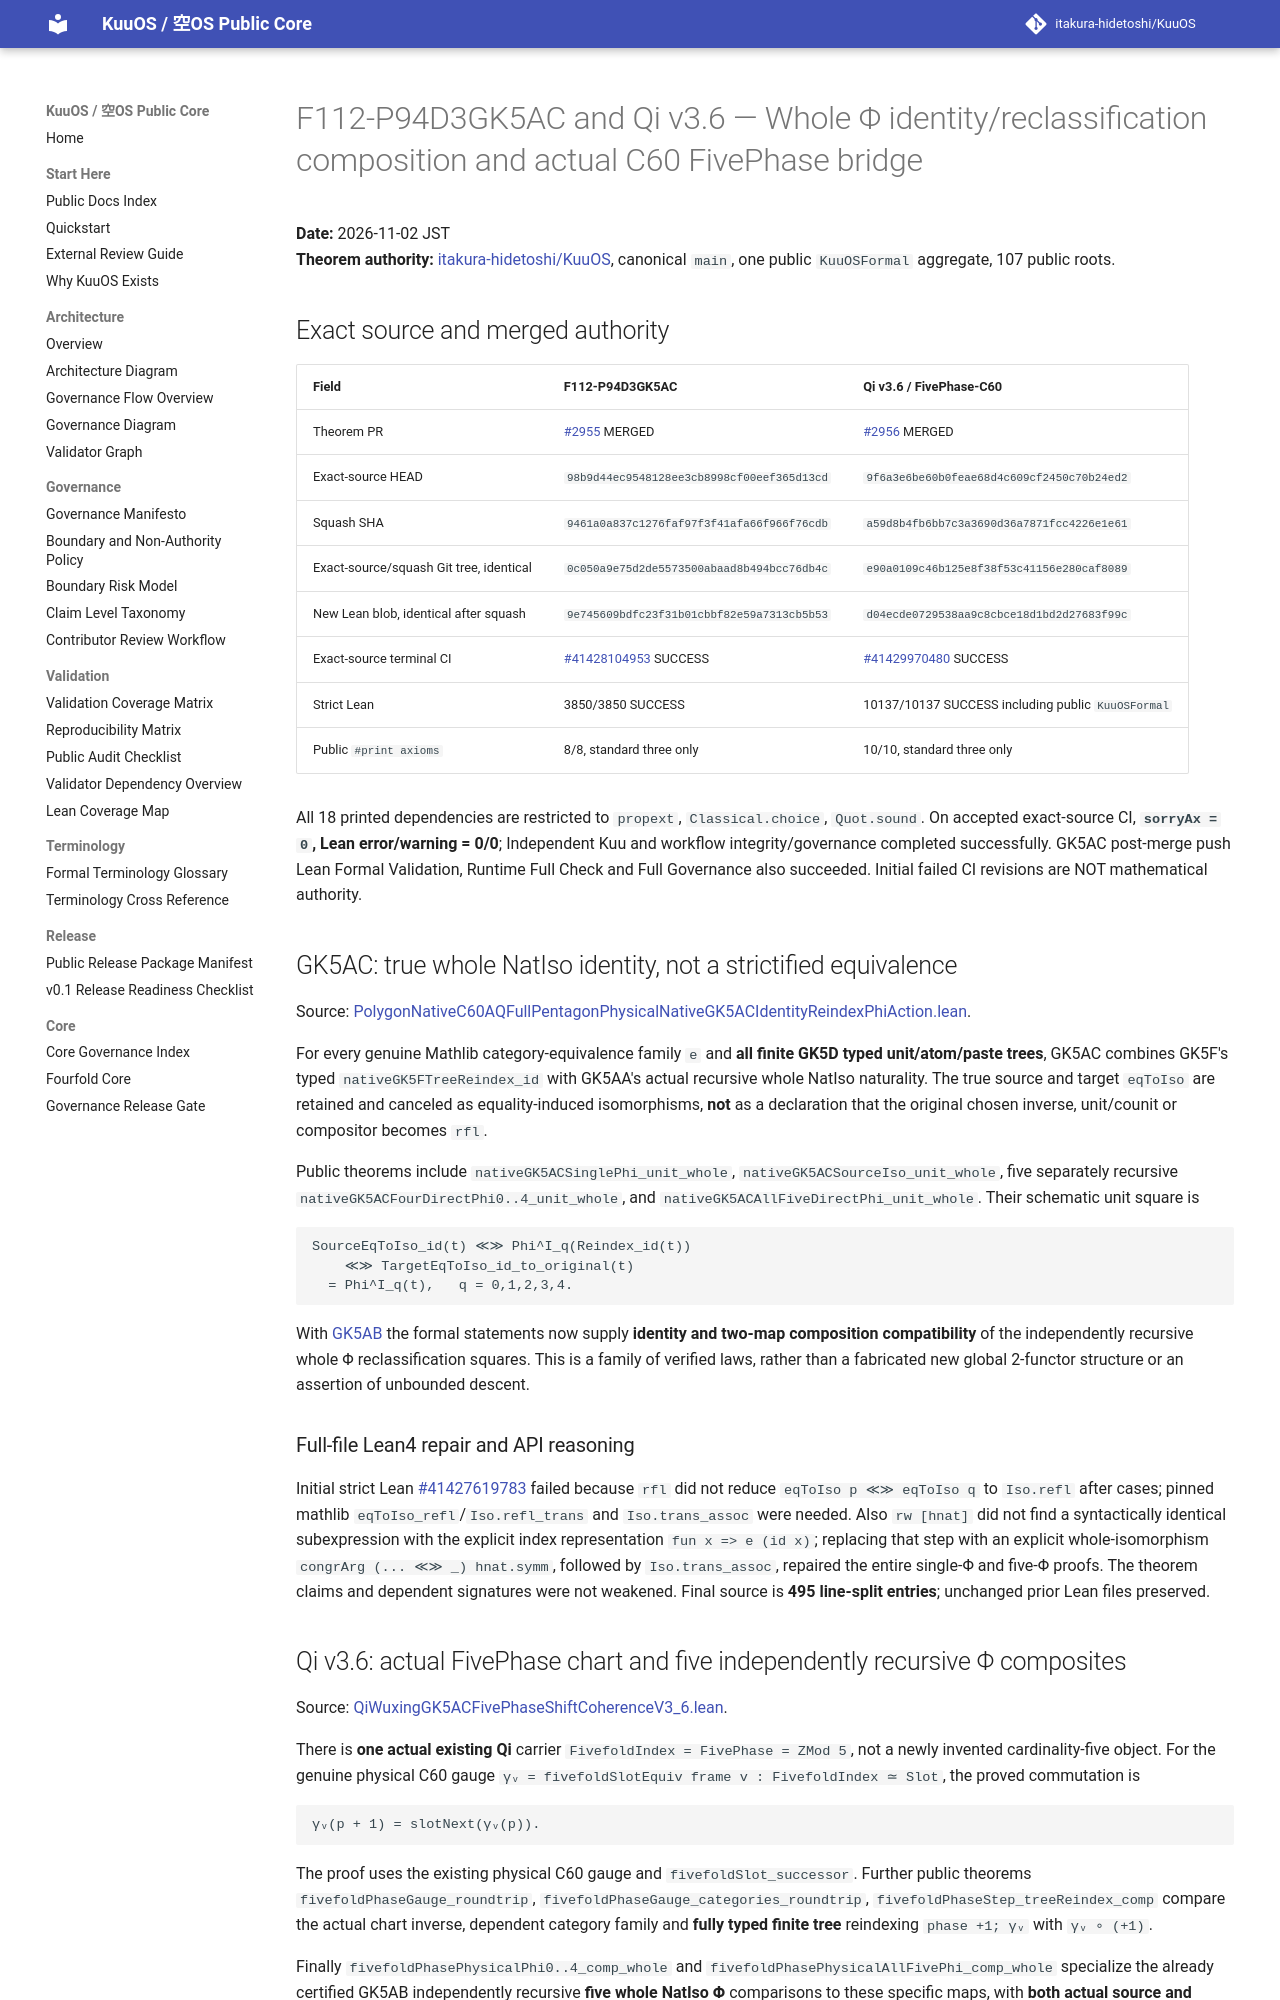

repository: itakura-hidetoshi/KuuOS · page: formal/GK5AC-identity-phi-Qi-v3_6-fivephase-C60-composition/index.html · generator: mkdocs

# F112-P94D3GK5AC and Qi v3.6 — Whole Φ identity/reclassification composition and actual C60 FivePhase bridge

**Date:** 2026-11-02 JST  
**Theorem authority:** [itakura-hidetoshi/KuuOS](https://github.com/itakura-hidetoshi/KuuOS), canonical `main`, one public `KuuOSFormal` aggregate, 107 public roots.

## Exact source and merged authority

| Field | F112-P94D3GK5AC | Qi v3.6 / FivePhase-C60 |
|---|---|---|
| Theorem PR | [#2955](https://github.com/itakura-hidetoshi/KuuOS/pull/2955) MERGED | [#2956](https://github.com/itakura-hidetoshi/KuuOS/pull/2956) MERGED |
| Exact-source HEAD | `98b9d44ec9548128ee3cb8998cf00eef365d13cd` | `9f6a3e6be60b0feae68d4c609cf2450c70b24ed2` |
| Squash SHA | `9461a0a837c1276faf97f3f41afa66f966f76cdb` | `a59d8b4fb6bb7c3a3690d36a7871fcc4226e1e61` |
| Exact-source/squash Git tree, identical | `0c050a9e75d2de5573500abaad8b494bcc76db4c` | `e90a0109c46b125e8f38f53c41156e280caf8089` |
| New Lean blob, identical after squash | `9e745609bdfc23f31b01cbbf82e59a7313cb5b53` | `d04ecde0729538aa9c8cbce18d1bd2d27683f99c` |
| Exact-source terminal CI | [#41428104953](https://github.com/itakura-hidetoshi/KuuOS/actions/runs/41428104953) SUCCESS | [#41429970480](https://github.com/itakura-hidetoshi/KuuOS/actions/runs/41429970480) SUCCESS |
| Strict Lean | 3850/3850 SUCCESS | 10137/10137 SUCCESS including public `KuuOSFormal` |
| Public `#print axioms` | 8/8, standard three only | 10/10, standard three only |

All 18 printed dependencies are restricted to `propext`, `Classical.choice`, `Quot.sound`. On accepted exact-source CI, **`sorryAx = 0`, Lean error/warning = 0/0**; Independent Kuu and workflow integrity/governance completed successfully. GK5AC post-merge push Lean Formal Validation, Runtime Full Check and Full Governance also succeeded. Initial failed CI revisions are NOT mathematical authority.

## GK5AC: true whole NatIso identity, not a strictified equivalence

Source: [PolygonNativeC60AQFullPentagonPhysicalNativeGK5ACIdentityReindexPhiAction.lean](../../formal/Kuu/F112/PolygonNativeC60AQFullPentagonPhysicalNativeGK5ACIdentityReindexPhiAction.lean).

For every genuine Mathlib category-equivalence family `e` and **all finite GK5D typed unit/atom/paste trees**, GK5AC combines GK5F's typed `nativeGK5FTreeReindex_id` with GK5AA's actual recursive whole NatIso naturality. The true source and target `eqToIso` are retained and canceled as equality-induced isomorphisms, **not** as a declaration that the original chosen inverse, unit/counit or compositor becomes `rfl`.

Public theorems include `nativeGK5ACSinglePhi_unit_whole`, `nativeGK5ACSourceIso_unit_whole`, five separately recursive `nativeGK5ACFourDirectPhi0..4_unit_whole`, and `nativeGK5ACAllFiveDirectPhi_unit_whole`. Their schematic unit square is

```text
SourceEqToIso_id(t) ≪≫ Phi^I_q(Reindex_id(t))
    ≪≫ TargetEqToIso_id_to_original(t)
  = Phi^I_q(t),   q = 0,1,2,3,4.
```

With [GK5AB](GK5AB-two-stage-index-fivefold-recursive-phi-coherence.md) the formal statements now supply **identity and two-map composition compatibility** of the independently recursive whole Φ reclassification squares. This is a family of verified laws, rather than a fabricated new global 2-functor structure or an assertion of unbounded descent.

### Full-file Lean4 repair and API reasoning

Initial strict Lean [#41427619783](https://github.com/itakura-hidetoshi/KuuOS/actions/runs/41427619783) failed because `rfl` did not reduce `eqToIso p ≪≫ eqToIso q` to `Iso.refl` after cases; pinned mathlib `eqToIso_refl`/`Iso.refl_trans` and `Iso.trans_assoc` were needed. Also `rw [hnat]` did not find a syntactically identical subexpression with the explicit index representation `fun x => e (id x)`; replacing that step with an explicit whole-isomorphism `congrArg (... ≪≫ _) hnat.symm`, followed by `Iso.trans_assoc`, repaired the entire single-Φ and five-Φ proofs. The theorem claims and dependent signatures were not weakened. Final source is **495 line-split entries**; unchanged prior Lean files preserved.
